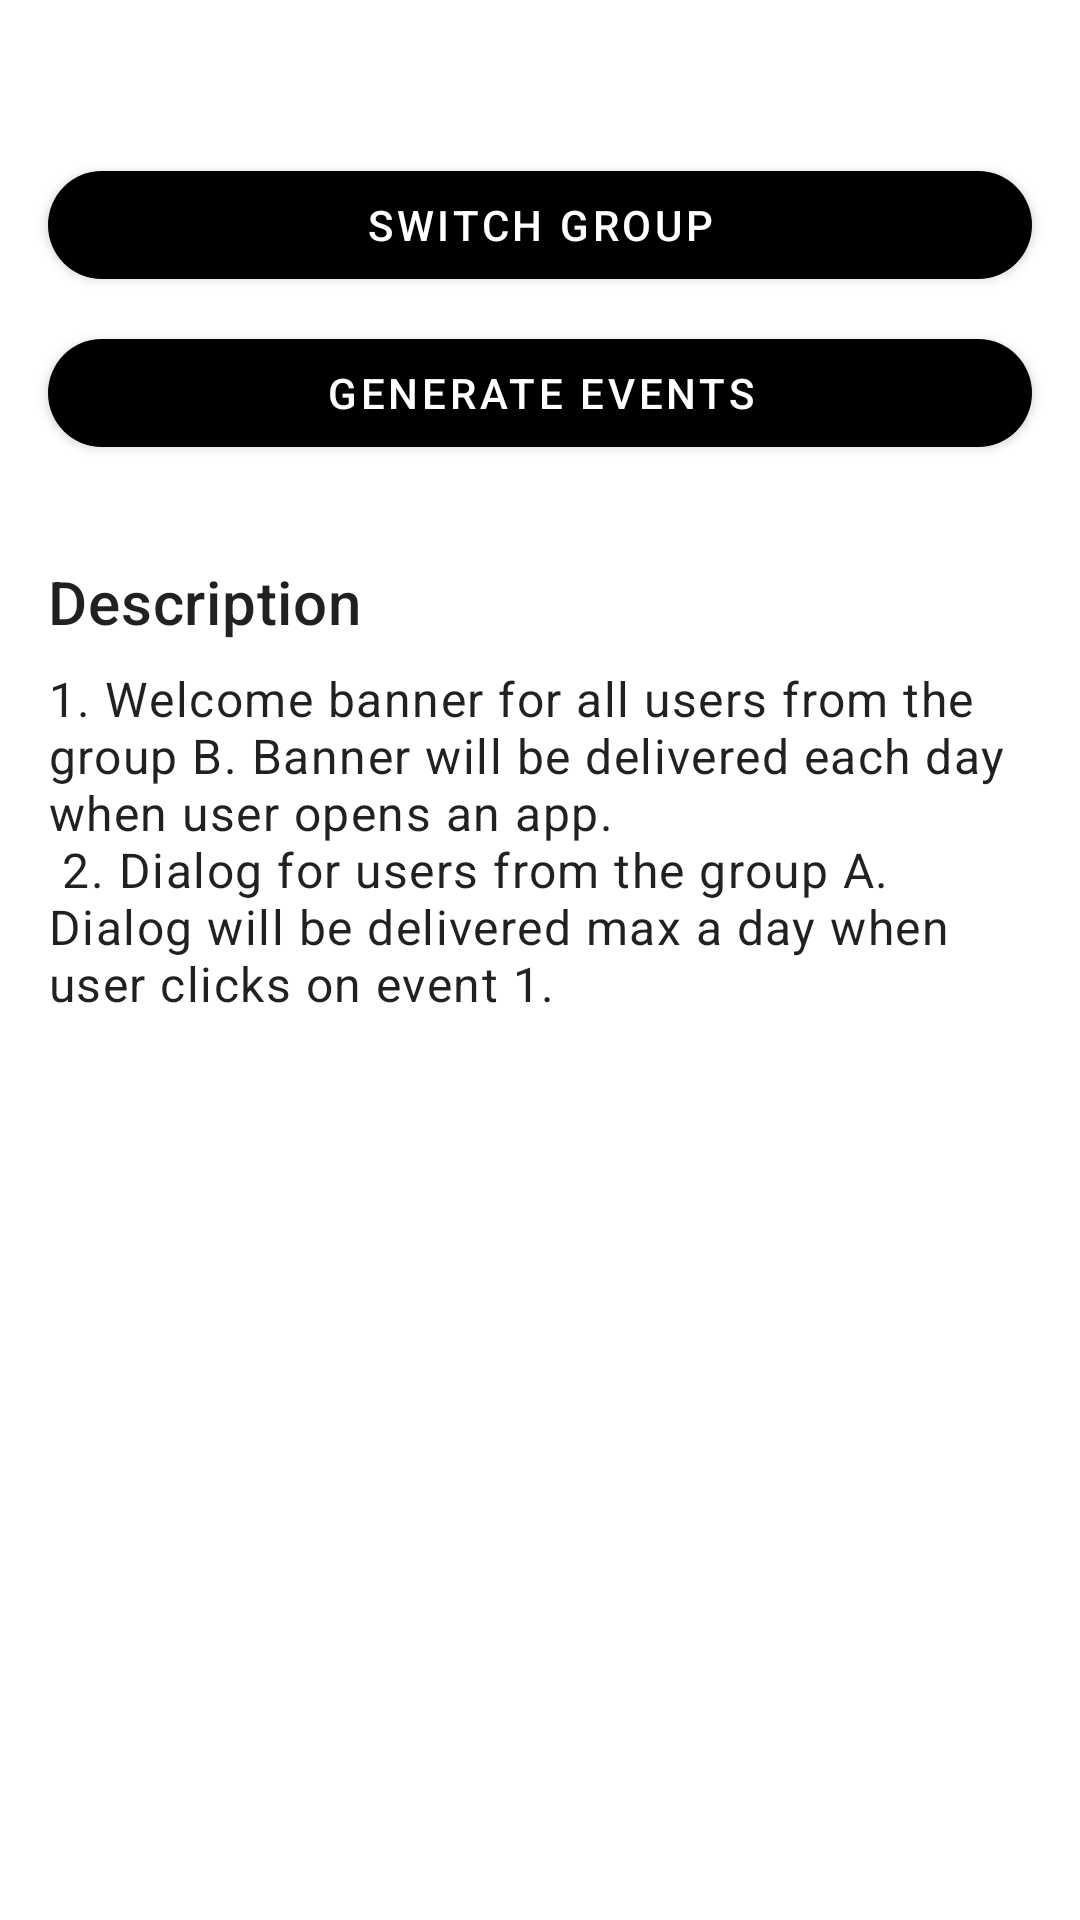

The Android layout XML behind this screen, and the referenced resources:
<!-- AndroidManifest.xml: application theme AppTheme -->
<!-- res/layout/activity_main.xml -->
<?xml version="1.0" encoding="utf-8"?>
<ScrollView xmlns:android="http://schemas.android.com/apk/res/android"
    xmlns:tools="http://schemas.android.com/tools"
    android:layout_width="match_parent"
    android:layout_height="match_parent"
    android:fillViewport="true">

    <LinearLayout
        android:layout_width="match_parent"
        android:layout_height="wrap_content"
        android:orientation="vertical">

        <TextView
            android:id="@+id/textView_currentGroup"
            android:layout_width="match_parent"
            android:layout_height="wrap_content"
            android:layout_marginStart="@dimen/spacingMedium"
            android:layout_marginTop="@dimen/spacingMedium"
            android:layout_marginEnd="@dimen/spacingMedium"
            android:textAppearance="?textAppearanceHeadline6"
            tools:text="Current group: A" />

        <com.google.android.material.button.MaterialButton
            android:id="@+id/button_switchGroup"
            android:layout_width="match_parent"
            android:layout_height="wrap_content"
            android:layout_marginStart="@dimen/spacingMedium"
            android:layout_marginTop="@dimen/spacingSmall"
            android:layout_marginEnd="@dimen/spacingMedium"
            android:text="@string/switch_group_action" />

        <com.google.android.material.button.MaterialButton
            android:id="@+id/button_generateEvents"
            android:layout_width="match_parent"
            android:layout_height="wrap_content"
            android:layout_marginStart="@dimen/spacingMedium"
            android:layout_marginTop="@dimen/spacingSmall"
            android:layout_marginEnd="@dimen/spacingMedium"
            android:text="@string/generate_events_action" />

        <TextView
            android:layout_width="match_parent"
            android:layout_height="wrap_content"
            android:layout_marginStart="@dimen/spacingMedium"
            android:layout_marginTop="@dimen/spacingLarge"
            android:layout_marginEnd="@dimen/spacingMedium"
            android:text="@string/behavior_description_label"
            android:textAppearance="?textAppearanceHeadline6" />

        <TextView
            android:layout_width="match_parent"
            android:layout_height="wrap_content"
            android:layout_marginStart="@dimen/spacingMedium"
            android:layout_marginTop="@dimen/spacingSmall"
            android:layout_marginEnd="@dimen/spacingMedium"
            android:text="@string/behavior_description_value"
            android:textAppearance="?textAppearanceBody1" />

    </LinearLayout>
</ScrollView>
<!-- resources referenced by this layout -->
<resources>
  <dimen name="spacingLarge">32dp</dimen>
  <dimen name="spacingMedium">16dp</dimen>
  <dimen name="spacingSmall">8dp</dimen>
  <string name="behavior_description_label">Description</string>
  <string name="behavior_description_value">
          1. Welcome banner for all users from the group B. Banner will be delivered each day when user opens an app.\n
          2. Dialog for users from the group A. Dialog will be delivered max a day when user clicks on event 1.
      </string>
  <string name="generate_events_action">Generate events</string>
  <string name="switch_group_action">Switch group</string>
  <style name="AppTheme" parent="Theme.MaterialComponents.DayNight.DarkActionBar">
          <item name="colorPrimary">@color/colorPrimary</item>
          <item name="colorPrimaryDark">@color/colorPrimaryDark</item>
          <item name="colorSecondary">@color/colorSecondary</item>
  
          <item name="materialButtonStyle">@style/Widget.App.Button</item>
          <item name="shapeAppearanceSmallComponent">@style/ShapeAppearance.App.SmallComponent</item>
      </style>
  <style name="Widget.App.Button" parent="Widget.MaterialComponents.Button">
          <item name="backgroundTint">@color/colorSecondary</item>
      </style>
  <style name="ShapeAppearance.App.SmallComponent" parent="ShapeAppearance.MaterialComponents.SmallComponent">
          <item name="cornerFamily">rounded</item>
          <item name="cornerSize">24dp</item>
      </style>
  <!-- not gathered from this repository: default colours our renderer supplied (Android Studio template values) -->
  <color name="colorPrimary">#FF6200EE</color>
  <color name="colorPrimaryDark">#FF3700B3</color>
</resources>
